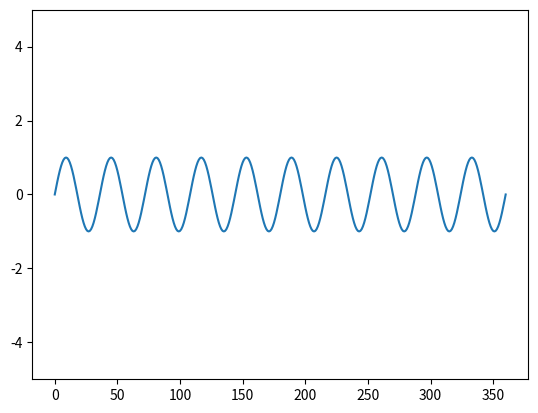

Generate this figure with matplotlib:
import matplotlib.pyplot as plt
import math as math

X1= []
Y1 = []

for x in range(0,361):
    X1.append(x)
    Y1.append(math.sin(10*x*math.pi/180))
plt.ylim((-5,5))
plt.plot(X1,Y1)
plt.show()